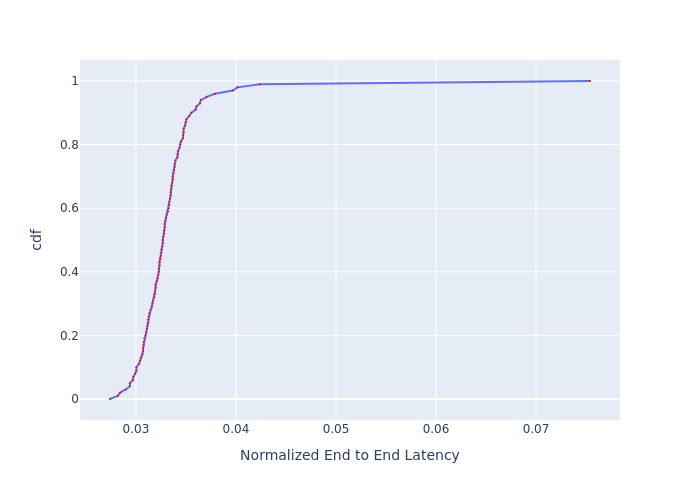

The file beside this chart, header and first rows:
, cdf, Normalized End to End Latency
0, 0.0, 0.02741
1, 0.01, 0.02818
2, 0.02, 0.02841
3, 0.03, 0.02898
4, 0.04, 0.02939
5, 0.05, 0.02939
6, 0.06, 0.02969
7, 0.07, 0.02975
8, 0.08, 0.02993
9, 0.09, 0.03005
10, 0.1, 0.03005
11, 0.11, 0.03029
12, 0.12, 0.03041
13, 0.13, 0.03053
14, 0.14, 0.03065
15, 0.15, 0.03072
16, 0.16, 0.03072
17, 0.17, 0.03078
18, 0.18, 0.03078
19, 0.19, 0.03084
20, 0.2, 0.03096
21, 0.21, 0.03102
22, 0.22, 0.03109
23, 0.23, 0.03115
24, 0.24, 0.03121
25, 0.25, 0.03121
26, 0.26, 0.03127
27, 0.27, 0.03134
28, 0.28, 0.03146
29, 0.29, 0.03159
30, 0.3, 0.03165
31, 0.31, 0.03171
32, 0.32, 0.03184
33, 0.33, 0.0319
34, 0.34, 0.0319
35, 0.35, 0.03197
36, 0.36, 0.03197
37, 0.37, 0.0321
38, 0.38, 0.03216
39, 0.39, 0.03223
40, 0.4, 0.03229
41, 0.41, 0.03229
42, 0.42, 0.03235
43, 0.43, 0.03235
44, 0.44, 0.03242
45, 0.45, 0.03248
46, 0.46, 0.03255
47, 0.47, 0.03255
48, 0.48, 0.03261
49, 0.49, 0.03268
50, 0.5, 0.03268
51, 0.51, 0.03275
52, 0.52, 0.03281
53, 0.53, 0.03281
54, 0.54, 0.03288
55, 0.55, 0.03288
56, 0.56, 0.03294
57, 0.57, 0.03301
58, 0.58, 0.03307
59, 0.59, 0.03321
... 41 more rows
